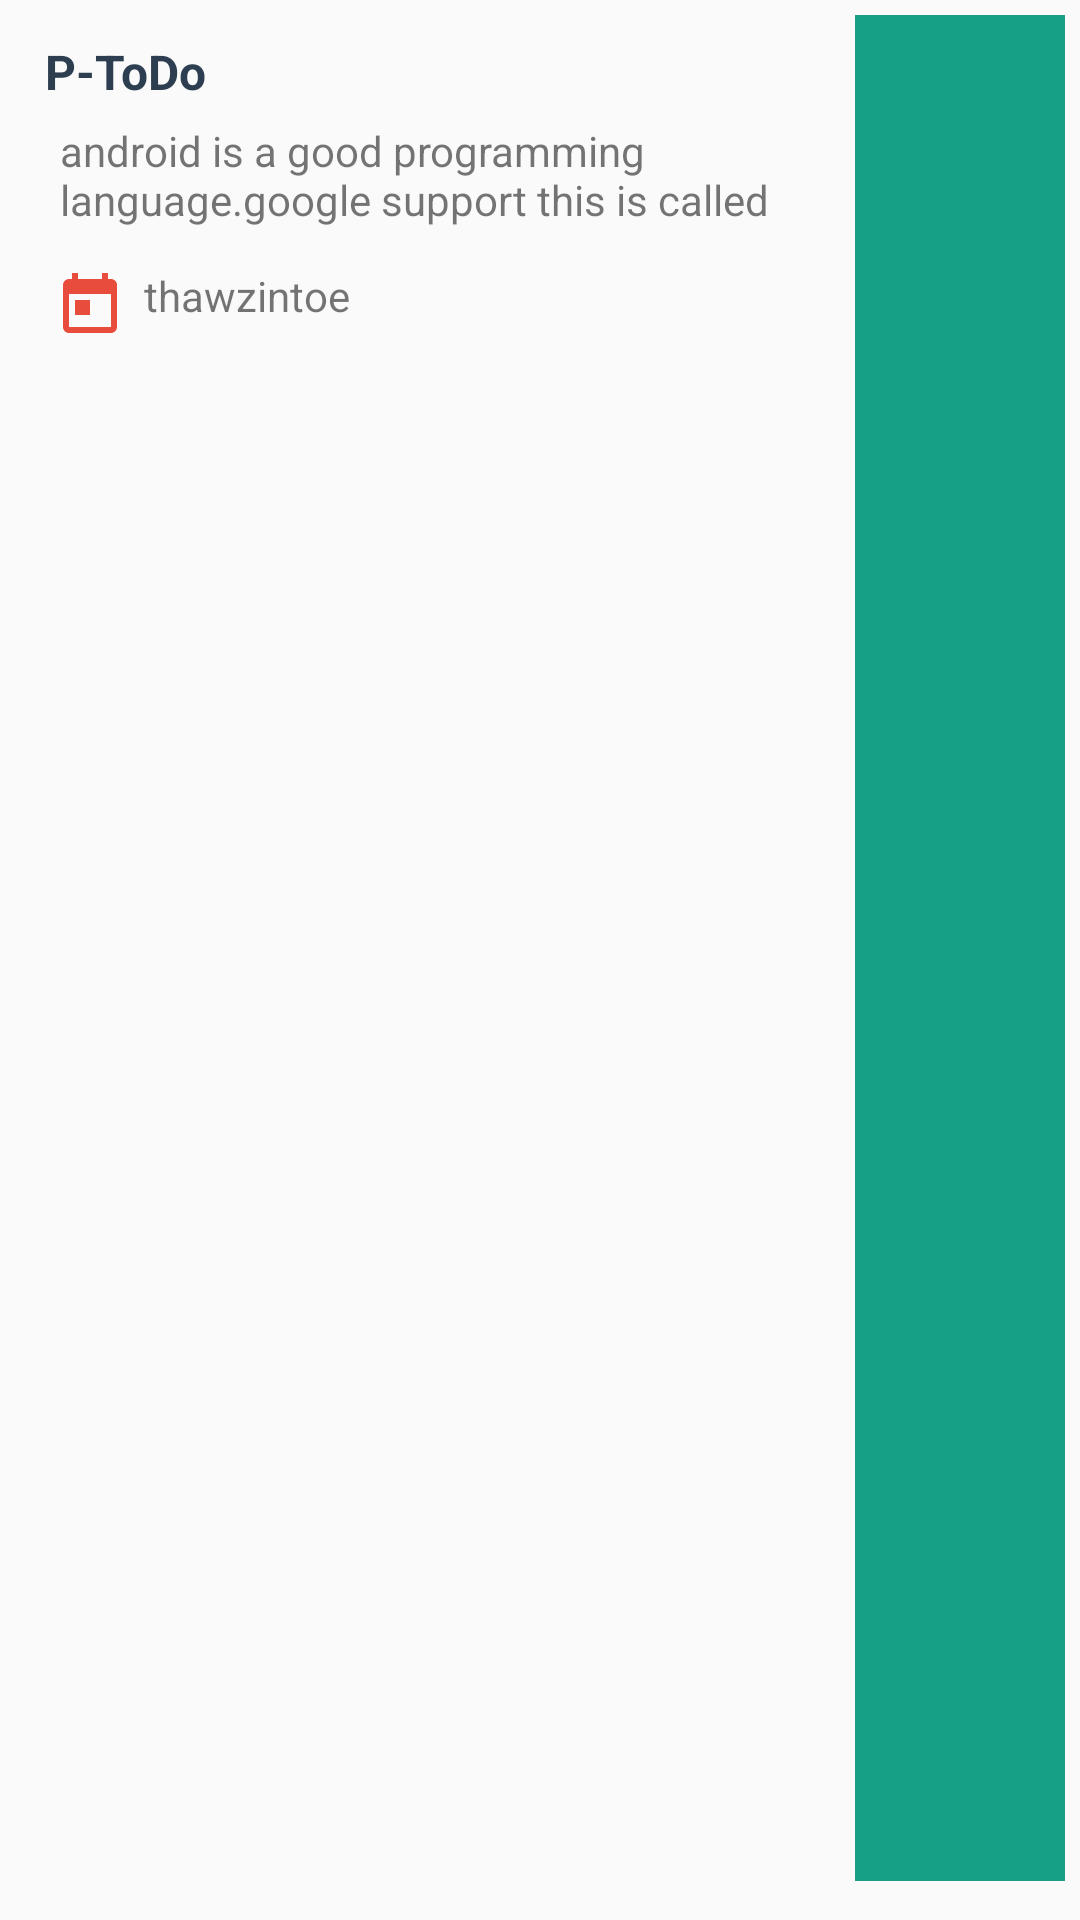

Here is an Android app screen rendered from its layout file. Give the layout XML and the strings, colors and styles it references.
<!-- AndroidManifest.xml: application theme AppTheme -->
<!-- res/layout/widget_item_2.xml -->
<?xml version="1.0" encoding="utf-8"?>
<LinearLayout xmlns:android="http://schemas.android.com/apk/res/android"
    xmlns:card_view="http://schemas.android.com/apk/res-auto"
    android:id="@+id/view_layout"
    android:layout_width="match_parent"
    android:layout_height="wrap_content"
    android:orientation="vertical">

    <LinearLayout
        android:layout_width="match_parent"
        android:layout_height="match_parent"
        android:layout_margin="5dp"
        android:orientation="horizontal">

        <ImageView
            android:id="@+id/priority_viewLeft"
            android:layout_width="5dp"
            android:layout_height="match_parent"
            android:layout_marginBottom="@dimen/textpadding_small" />

        <LinearLayout
            android:layout_width="match_parent"
            android:layout_height="match_parent"
            android:layout_marginBottom="@dimen/textpadding_normal"
            android:orientation="horizontal">

            <LinearLayout
                android:id="@+id/todo_detail"
                android:layout_width="wrap_content"
                android:layout_height="wrap_content"
                android:layout_marginRight="3dp"
                android:layout_weight="8"
                android:orientation="vertical"
                android:weightSum="2">

                <ImageView
                    android:id="@+id/priority_view"
                    android:layout_width="match_parent"
                    android:layout_height="5dp"
                    android:layout_marginRight="@dimen/textpadding_small" />

                <TextView
                    android:id="@+id/todo_title"
                    android:layout_width="match_parent"
                    android:layout_height="wrap_content"
                    android:gravity="start"
                    android:maxLines="1"
                    android:paddingBottom="@dimen/textpadding_small"
                    android:paddingLeft="5dp"
                    android:paddingTop="@dimen/textpadding_small"
                    android:text="@string/app_name"
                    android:textColor="@color/colorPrimary"
                    android:textSize="16sp"
                    android:textStyle="bold" />

                <TextView
                    android:id="@+id/todo_desc"
                    android:layout_width="match_parent"
                    android:layout_height="wrap_content"
                    android:maxLines="2"
                    android:paddingLeft="10dp"
                    android:paddingTop="@dimen/textpadding_small"
                    android:text="android is a good programming language.google support this is called good and engouh" />

                <LinearLayout
                    android:layout_width="match_parent"
                    android:layout_height="wrap_content"
                    android:layout_above="@+id/post_date"
                    android:layout_marginTop="@dimen/textpadding_normal"
                    android:gravity="left"
                    android:orientation="horizontal"

                    android:paddingLeft="5dp">

                    <ImageView
                        android:id="@+id/profile"
                        android:layout_width="30dp"
                        android:layout_height="30dp"
                        android:layout_marginTop="@dimen/textpadding_small"
                        android:padding="3dp"
                        android:src="@drawable/ic_date" />

                    <TextView
                        android:id="@+id/date_card"
                        android:layout_width="wrap_content"
                        android:layout_height="match_parent"
                        android:layout_gravity="center"
                        android:layout_marginLeft="@dimen/textpadding_small"
                        android:gravity="top"
                        android:paddingTop="5dp"
                        android:text="thawzintoe" />

                </LinearLayout>

            </LinearLayout>

            <ImageView
                android:id="@+id/todolist_task"
                android:layout_width="70dp"
                android:layout_height="match_parent"
                android:layout_gravity="center"
                android:background="#16a085"
                android:scaleType="center"
                android:src="@drawable/ic_done" />
        </LinearLayout>

    </LinearLayout>

</LinearLayout>
<!-- resources referenced by this layout -->
<resources>
  <color name="colorPrimary">#2c3e50</color>
  <dimen name="textpadding_normal">8dp</dimen>
  <dimen name="textpadding_small">3dp</dimen>
  <!-- drawable ic_date (drawable) -->
  <vector xmlns:android="http://schemas.android.com/apk/res/android"
          android:width="29dp"
          android:height="29dp"
          android:viewportWidth="24.0"
          android:viewportHeight="24.0">
      <path
          android:fillColor="#e74c3c"
          android:pathData="M19,3h-1L18,1h-2v2L8,3L8,1L6,1v2L5,3c-1.11,0 -1.99,0.9 -1.99,2L3,19c0,1.1 0.89,2 2,2h14c1.1,0 2,-0.9 2,-2L21,5c0,-1.1 -0.9,-2 -2,-2zM19,19L5,19L5,8h14v11zM7,10h5v5L7,15z"/>
  </vector>
  <string name="app_name">P-ToDo</string>
  <style name="AppTheme" parent="Theme.AppCompat.Light.DarkActionBar">
          
          <item name="colorPrimary">@color/colorPrimary</item>
          <item name="colorPrimaryDark">@color/colorPrimaryDark</item>
          <item name="colorAccent">@color/colorAccent</item>
          <item name="windowActionBar">false</item>
          <item name="windowNoTitle">true</item>
      </style>
  <color name="colorPrimaryDark">#2c3e50</color>
  <color name="colorAccent">#FF4081</color>
</resources>
